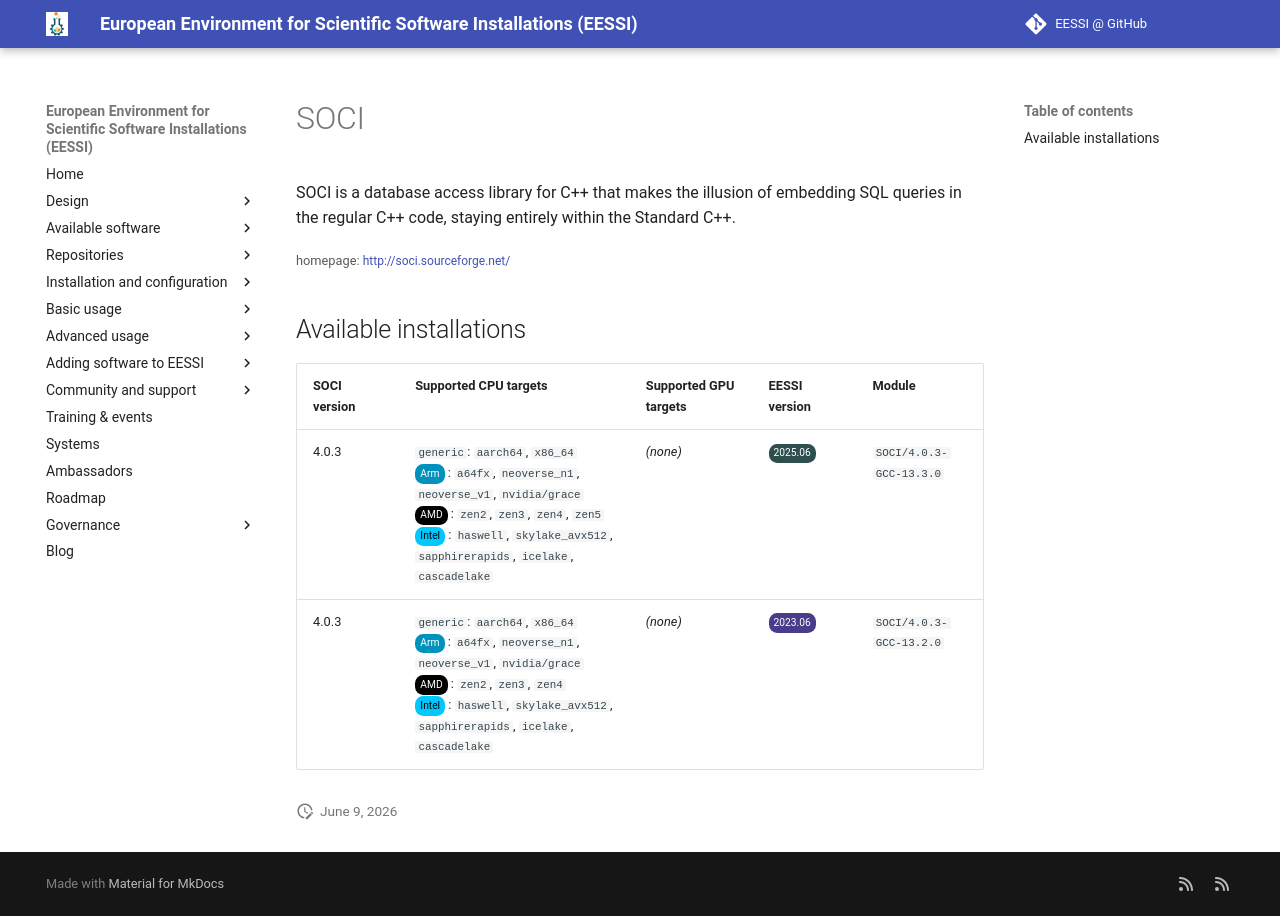

repository: EESSI/docs · page: available_software/detail/SOCI/index.html · generator: mkdocs

---
json_ld:
  '@context': https://schema.org
  '@type': SoftwareApplication
  applicationCategory: DeveloperApplication
  description: "SOCI is a database access library for C++ that makes the illusion\
    \ of embedding SQL queries in the\n regular C++ code, staying entirely within\
    \ the Standard C++."
  license: Not confirmed
  name: SOCI
  offers:
    '@type': Offer
    price: 0
  operatingSystem: LINUX
  review:
    '@type': Review
    author:
      '@type': Organization
      name: EESSI
    reviewBody: Application has been successfully made available on all architectures
      supported by EESSI
    reviewRating:
      '@type': Rating
      ratingValue: 5
  softwareRequirements: See https://www.eessi.io/docs/ for how to make EESSI available
    on your system
  softwareVersion: '[''4.0.3'']'
  url: http://soci.sourceforge.net/
---
# SOCI


SOCI is a database access library for C++ that makes the illusion of embedding SQL queries in the
 regular C++ code, staying entirely within the Standard C++.

<small>homepage: </small><span class="software-link">[http://soci.sourceforge.net/](http://soci.sourceforge.net/)</span>

## Available installations


|SOCI version|Supported CPU targets|Supported GPU targets|EESSI version|Module|
| --- | --- | --- | --- | --- |
|4.0.3|`generic`: `aarch64`, `x86_64`<br/><span class="software-cpu-arm">Arm</span>: `a64fx`, `neoverse_n1`, `neoverse_v1`, `nvidia/grace`<br/><span class="software-cpu-amd">AMD</span>: `zen2`, `zen3`, `zen4`, `zen5`<br/><span class="software-cpu-intel">Intel</span>: `haswell`, `skylake_avx512`, `sapphirerapids`, `icelake`, `cascadelake`<br/>|*(none)*|<span class="software-eessi-version-202506">2025.06</span>|`SOCI/4.0.3-GCC-13.3.0`|
|4.0.3|`generic`: `aarch64`, `x86_64`<br/><span class="software-cpu-arm">Arm</span>: `a64fx`, `neoverse_n1`, `neoverse_v1`, `nvidia/grace`<br/><span class="software-cpu-amd">AMD</span>: `zen2`, `zen3`, `zen4`<br/><span class="software-cpu-intel">Intel</span>: `haswell`, `skylake_avx512`, `sapphirerapids`, `icelake`, `cascadelake`<br/>|*(none)*|<span class="software-eessi-version-202306">2023.06</span>|`SOCI/4.0.3-GCC-13.2.0`|
